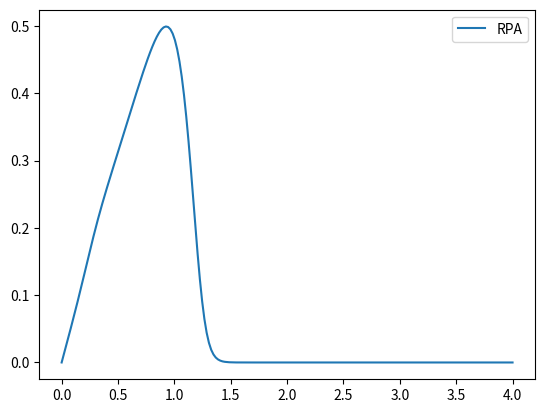

Here is the Python script that generated this plot:
#!/usr/bin/env python3
# -*- coding: utf-8 -*-
"""
Created on Thu Nov 21 14:22:36 2019

[redacted]

Numerically calculates the Mermin dielectric function.
The integrals are converted to differential equation to be solved numerically.

[redacted]
[redacted]
Alamos National Laboratory Computational Physics Student Summer Workshop, 
in the section titled "Modeling X-Ray Thomson Scattering Spectra 
of Warm Dense Matter".
"""


import numpy as np
from scipy.integrate import odeint
from scipy.integrate import solve_ivp
def realintegrand(p, y, k, omega, kBT, mu, nu, delta):
    """
    The integrand present in the formula for the real part of the general
    RPA dielectric function.
    
    Parameters:
    ___________
    
    
    Returns:
    ________
    """
    
    # delta will help with avoiding singularities if the real part of nu is 0.
    nureal = nu.real
    if nureal**2 < delta:
        nureal = 1/2. * delta**(1/2.)
    
    # variables to avoid verbose lines later on.
    pp = (k**2 + 2*(omega-nu.imag) + 2*p*k)**2 + (2*nureal)**2
    pm = (k**2 + 2*(omega-nu.imag) - 2*p*k)**2 + (2*nureal)**2
    mp = (k**2 - 2*(omega-nu.imag) + 2*p*k)**2 + (2*nureal)**2
    mm = (k**2 - 2*(omega-nu.imag) - 2*p*k)**2 + (2*nureal)**2
    
    logpart = np.log(np.sqrt(pp/pm)) + np.log(np.sqrt(mp/mm))
    
    FD = 1/(1+np.exp((p**2/2 - mu)/kBT))
    
    return logpart * FD * p

def imagintegrand(p, y, k, omega, kBT, mu, nu):
    """
    The integrand present in the formula for the imaginary part of the general
    RPA dielectric function.
    
    Parameters:
    ___________
    
    
    Returns:
    ________
    """
    
    # variables to avoid verbose lines later on.
    pp = k**2 + 2*(omega-nu.imag) + 2*p*k
    pm = k**2 + 2*(omega-nu.imag) - 2*p*k
    mp = k**2 - 2*(omega-nu.imag) + 2*p*k
    mm = k**2 - 2*(omega-nu.imag) - 2*p*k
    
    arctanpart = np.arctan2(2.*nu.real, pp) - np.arctan2(2.*nu.real, pm) \
               + np.arctan2(-2.*nu.real, mp) - np.arctan2(-2.*nu.real, mm)
        
    FD = 1/(1+np.exp((p**2/2 - mu)/kBT))
    
    return arctanpart * FD * p  
    #return  arctanpart

def generalRPAdielectric(k, omega, kBT, mu, nu):
    """
    Numerically calculates the dielectric function  in Random Phase 
    Approximation (RPA), epsilon_{RPA}(k, omega + i*nu). This function is 
    labelled general becuase the frequency argument is made complex to account
    for collisions due to ions. This alone is not a correct expression for the
    dielectric function, and is used in calculating the Mermin dielectric 
    function.
    
    Parameters:
    ___________
    
    Returns:
    ________
    """
    
    y0 = [0]
    # Limits of integration - 10 sufficiently acts like infinity in this 
    # problem.
    plim = (0, 10)
    # Change the tolerance - matches scipy.integrate.odeint
    tol = 1.49012e-8
    
    delta = 10**-7
    realintargs = lambda p, y: realintegrand(p, y, k, omega, kBT, mu, nu, 
                                             delta)
    realODEsolve = solve_ivp(realintargs, plim, y0, method='LSODA',
                             rtol=tol, atol=tol)
    
    # a small nu causes some problems when integrating the imaginary part of
    # the dielectric. When nu is small, the integrand is like a modulated 
    # step function between p1 and p2.
    if abs(nu.real) < 10**-5:
        p1 = abs(k**2-2*omega)/(2*k)
        p2 = (k**2 + 2*omega)/(2*k)
        if p1 > p2:
            tmp = p1
            p1 = p2
            p2 = tmp
        plim = (p1, p2)

    imagintargs = lambda p, y: imagintegrand(p, y, k, omega, kBT, mu, nu)
    
    imagODEsolve = solve_ivp(imagintargs, plim, y0, method='LSODA',
                             rtol=tol, atol=tol)
    
    return complex(1 + 2 / np.pi / k**3 * realODEsolve.y[0][-1],
                   2 / np.pi / k**3 * imagODEsolve.y[0][-1])

def MerminDielectric(k, omega, kBT, mu, nu):
    """
    Numerically calculates the Mermin dielectric, which builds upon the RPA
    dielectric function by taking into account electron collisions with ions.
    
    Parameters:
    ___________
    
    Returns:
    ________
    """
    
    RPAcomplexfreq = generalRPAdielectric(k, omega, kBT, mu, nu)
    RPAzerofreq    = generalRPAdielectric(k, 0., kBT, mu, 0.)
    
    numerator   = (omega + 1j*nu)*(RPAcomplexfreq - 1)
    denominator = omega + 1j*nu * (RPAcomplexfreq - 1)/(RPAzerofreq - 1)

    # if this case is not handled seperately, it can return a bad answer when
    # omega == 0.
    if abs(nu) == 0:
        return RPAcomplexfreq
    return 1 + numerator/denominator

def ELF(k, omega, kBT, mu, nu):
    """
    Electron Loss Function, related to the amount of energy dissapated in the 
    system.
    """
    
    eps = MerminDielectric(k, omega, kBT, mu, nu)
    return eps.imag/(eps.real**2 + eps.imag**2)

# Tests
if __name__=='__main__':
    import matplotlib.pyplot as plt    

    k = 1
    mu = 0.279
    kbT = 1/27.2114
    # Using nu = 0 does not work so well!
    nu = 0
    
    
    # Initial tests for imaginary part
    '''
    w = 0
    p = (0, 10)
    y0 = [0]
    delta = 10**-10
    
    imagintargs = lambda p, y: imagintegrand(p, y, k, w, kbT, mu, nu)
    intpivp = solve_ivp(imagintargs, p, y0, method='LSODA',
                        rtol=1.49012e-8, atol=1.49012e-8,
                        max_step=1)
    p = np.linspace(0, 10, 100)
    intpode = odeint(imagintegrand, y0[0], p, tfirst=True,
                     args=(k, w, kbT, mu, nu))
    #intp = imagintegrand(0, p, k, w, kbT, mu, nu)
    #integrandargs = lambda p, y : imagintegrand(p, y, k, w, kbT, mu, nu)
    #intp = solve_ivp(integrandargs, [0., 10.], [y0], max_step=0.1)
    
    plt.plot(intpivp.t, intpivp.y[0], label="ivp")
    plt.plot(p, intpode, label="ode")
    
    plt.legend()
    plt.show
    '''
    w = np.linspace(0, 4, 200)

    import time
    start = time.time()
    elf = np.asarray([ELF(k, x, kbT, mu, nu) for x in w])
    print("time = {}".format(time.time()-start))
    plt.plot(w, elf, label='RPA')
    plt.legend()
    plt.show()

